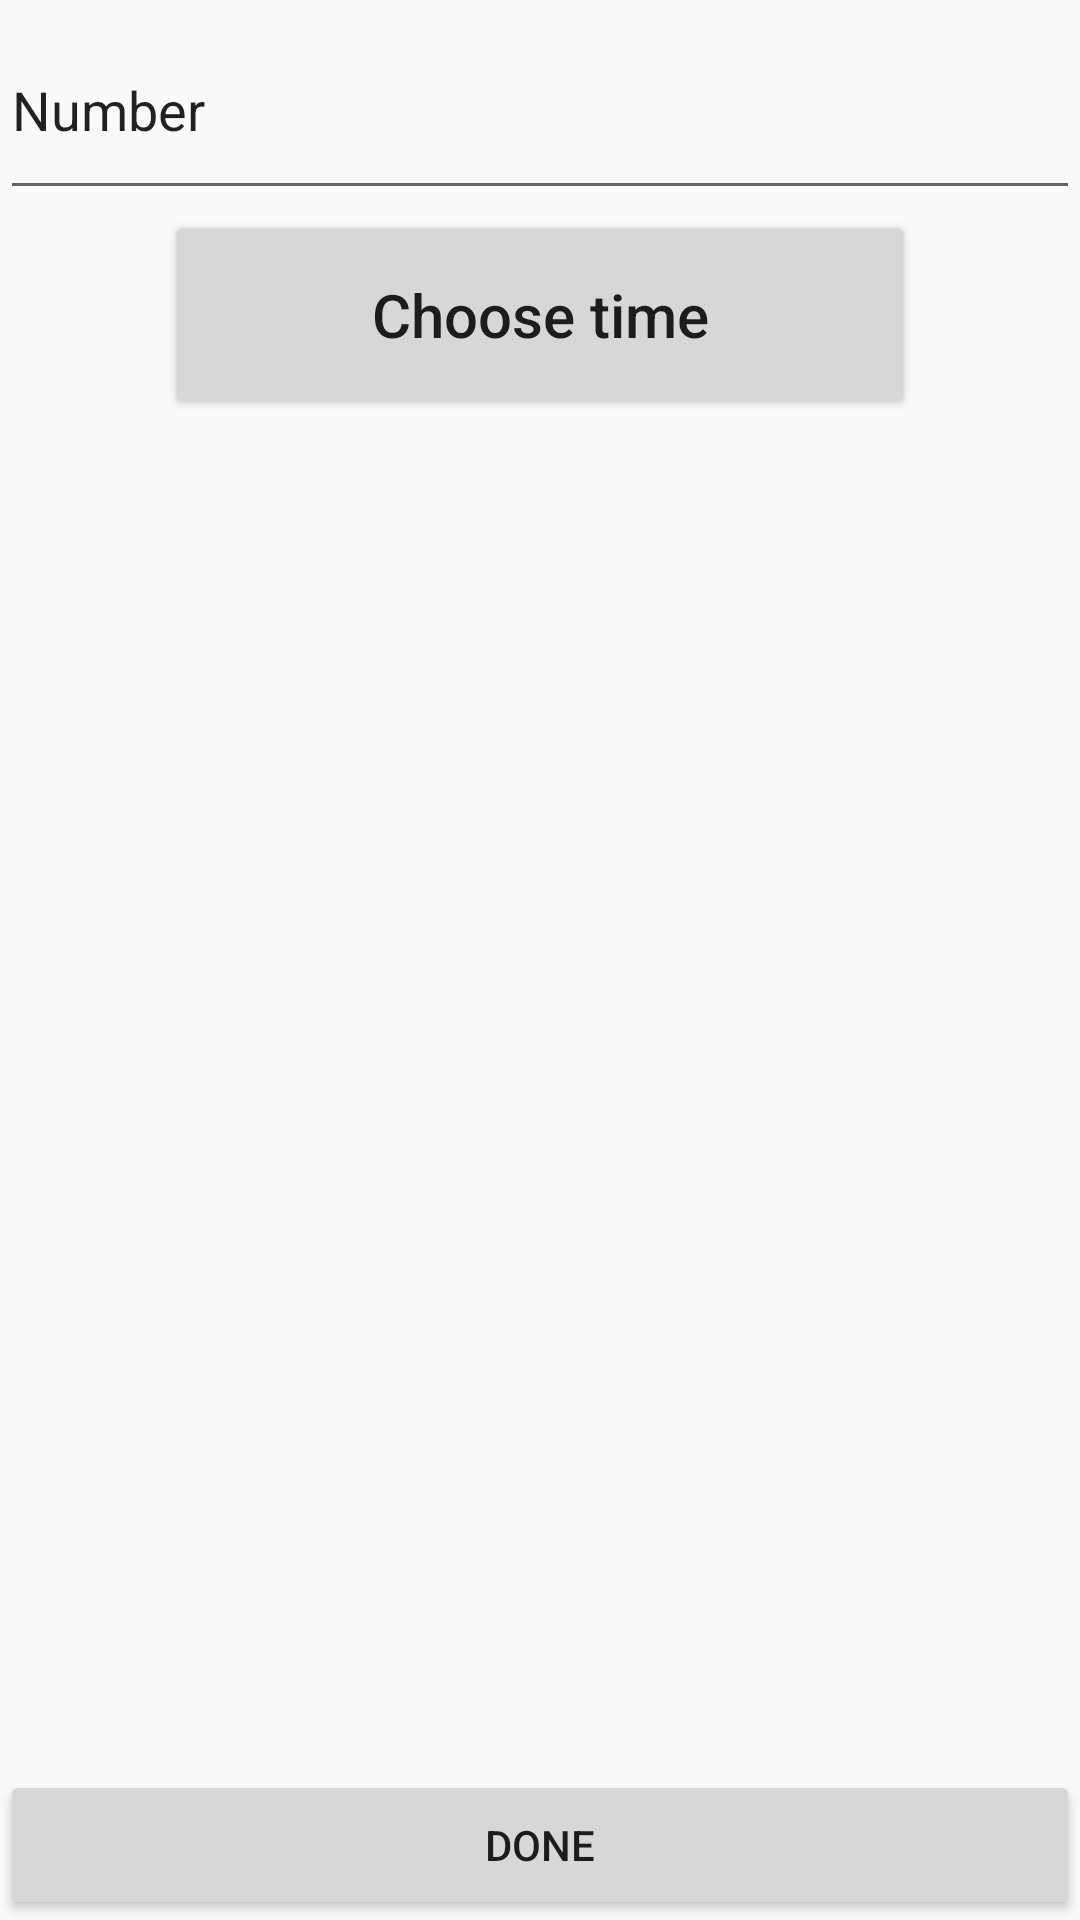

Android layout source for this screen:
<!-- AndroidManifest.xml: application theme AppTheme -->
<!-- res/layout/activity_calls.xml -->
<?xml version="1.0" encoding="utf-8"?>
<RelativeLayout xmlns:android="http://schemas.android.com/apk/res/android"
    xmlns:app="http://schemas.android.com/apk/res-auto"
    xmlns:tools="http://schemas.android.com/tools"
    android:layout_width="match_parent"
    android:layout_height="match_parent"
    tools:context="com.dabinu.apps.skeda.CallsActivity">

    <EditText
        android:layout_width="match_parent"
        android:layout_height="70dp"
        android:text="Number"
        android:id="@+id/numb"/>


    <Button
        android:layout_width="match_parent"
        android:layout_height="50dp"
        android:id="@+id/process"
        android:text="Done"
        android:layout_alignParentBottom="true"
        android:layout_alignParentStart="true" />

    <Button
        android:layout_width="250dp"
        android:layout_height="70dp"
        android:layout_marginTop="70dp"
        android:text="Choose time"
        android:textAllCaps="false"
        android:textSize="20sp"
        android:id="@+id/choose"
        android:layout_below="@+id/text"
        android:layout_centerHorizontal="true" />
</RelativeLayout>
<!-- resources referenced by this layout -->
<resources>
  <style name="AppTheme" parent="Theme.AppCompat.Light.DarkActionBar">
          
          <item name="colorPrimary">#0e490d</item>
          <item name="colorPrimaryDark">#052905</item>
          <item name="colorAccent">@color/colorAccent</item>
      </style>
  <color name="colorAccent">#FF4081</color>
</resources>
